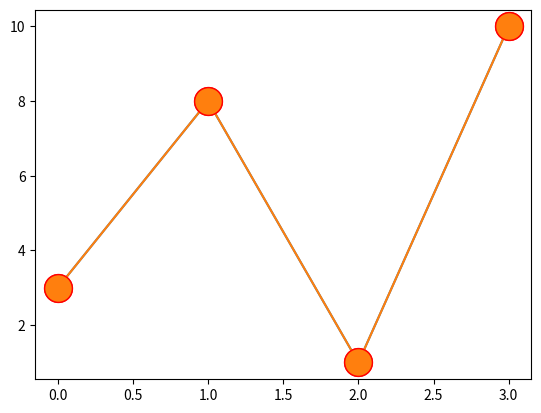

Here is the Python script that generated this plot:
# Marker Size - ms

# import matplotlib.pyplot as plt 
# import numpy as np 
# ypoints = np.array([3,8,1,10])
# plt.plot(ypoints, marker = 'o', ms = 20)
# plt.show()


# Marker Edge Color - mec
import matplotlib.pyplot as plt 
import numpy as np 
ypoints = np.array([3,8,1,10])
plt.plot(ypoints, marker = 'o', ms = 20, mec = 'r')
plt.show()

# Marker face color - mfc
import matplotlib.pyplot as plt 
import numpy as np 
ypoints = np.array([3,8,1,10])
plt.plot(ypoints, marker = 'o', ms = 20, mec = 'r')
plt.show()